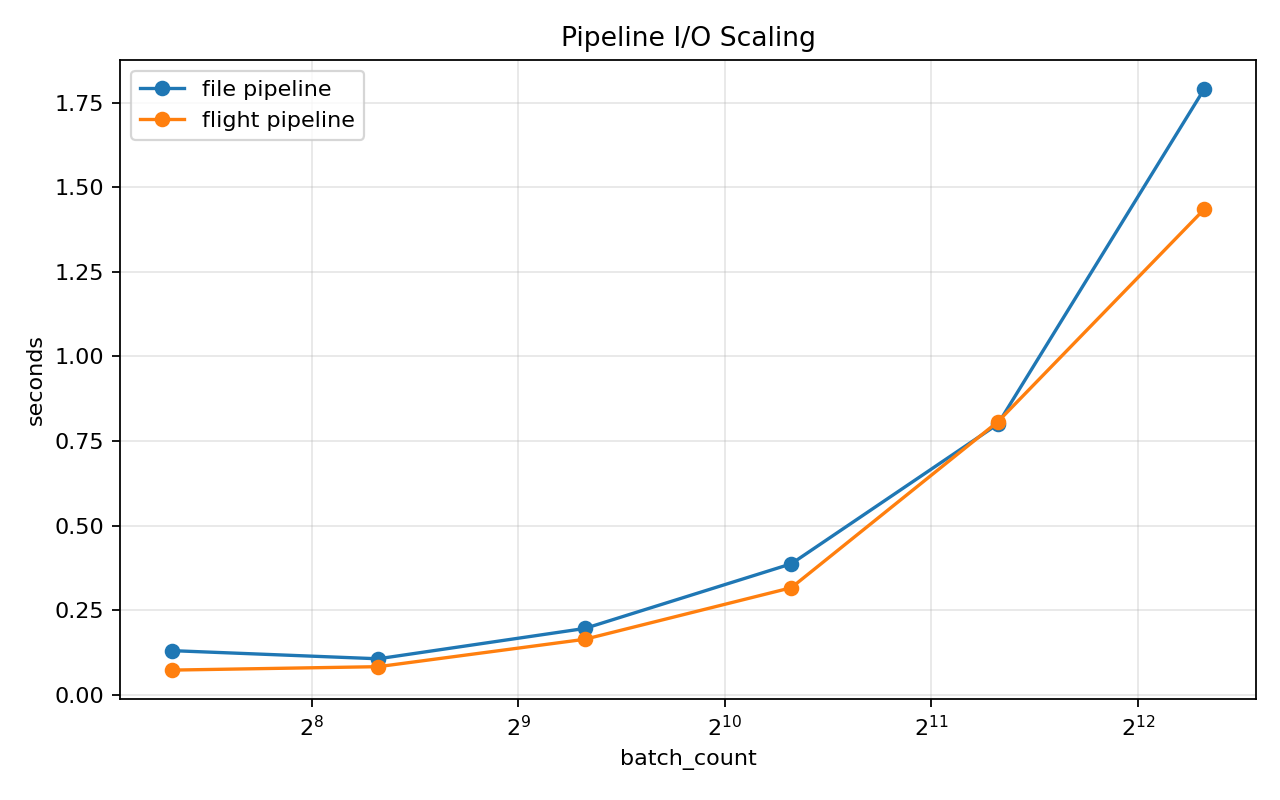

The data file committed next to this chart (first rows):
batch_count, rows_per_batch, total_rows, file_seconds, flight_seconds, file_disk_mib, flight_disk_mib, file_vs_flight_time_ratio
160, 1, 160, 0.1302, 0.07264, 6.041, 0.000000, 1.792
320, 1, 320, 0.1061, 0.08277, 11.05, 0.000000, 1.282
640, 1, 640, 0.1957, 0.1637, 21.08, 0.000000, 1.195
1280, 1, 1280, 0.3868, 0.3162, 41.13, 0.000000, 1.223
2560, 1, 2560, 0.7997, 0.8067, 81.24, 0.000000, 0.9913
5120, 1, 5120, 1.791, 1.435, 161.5, 0.000000, 1.248
